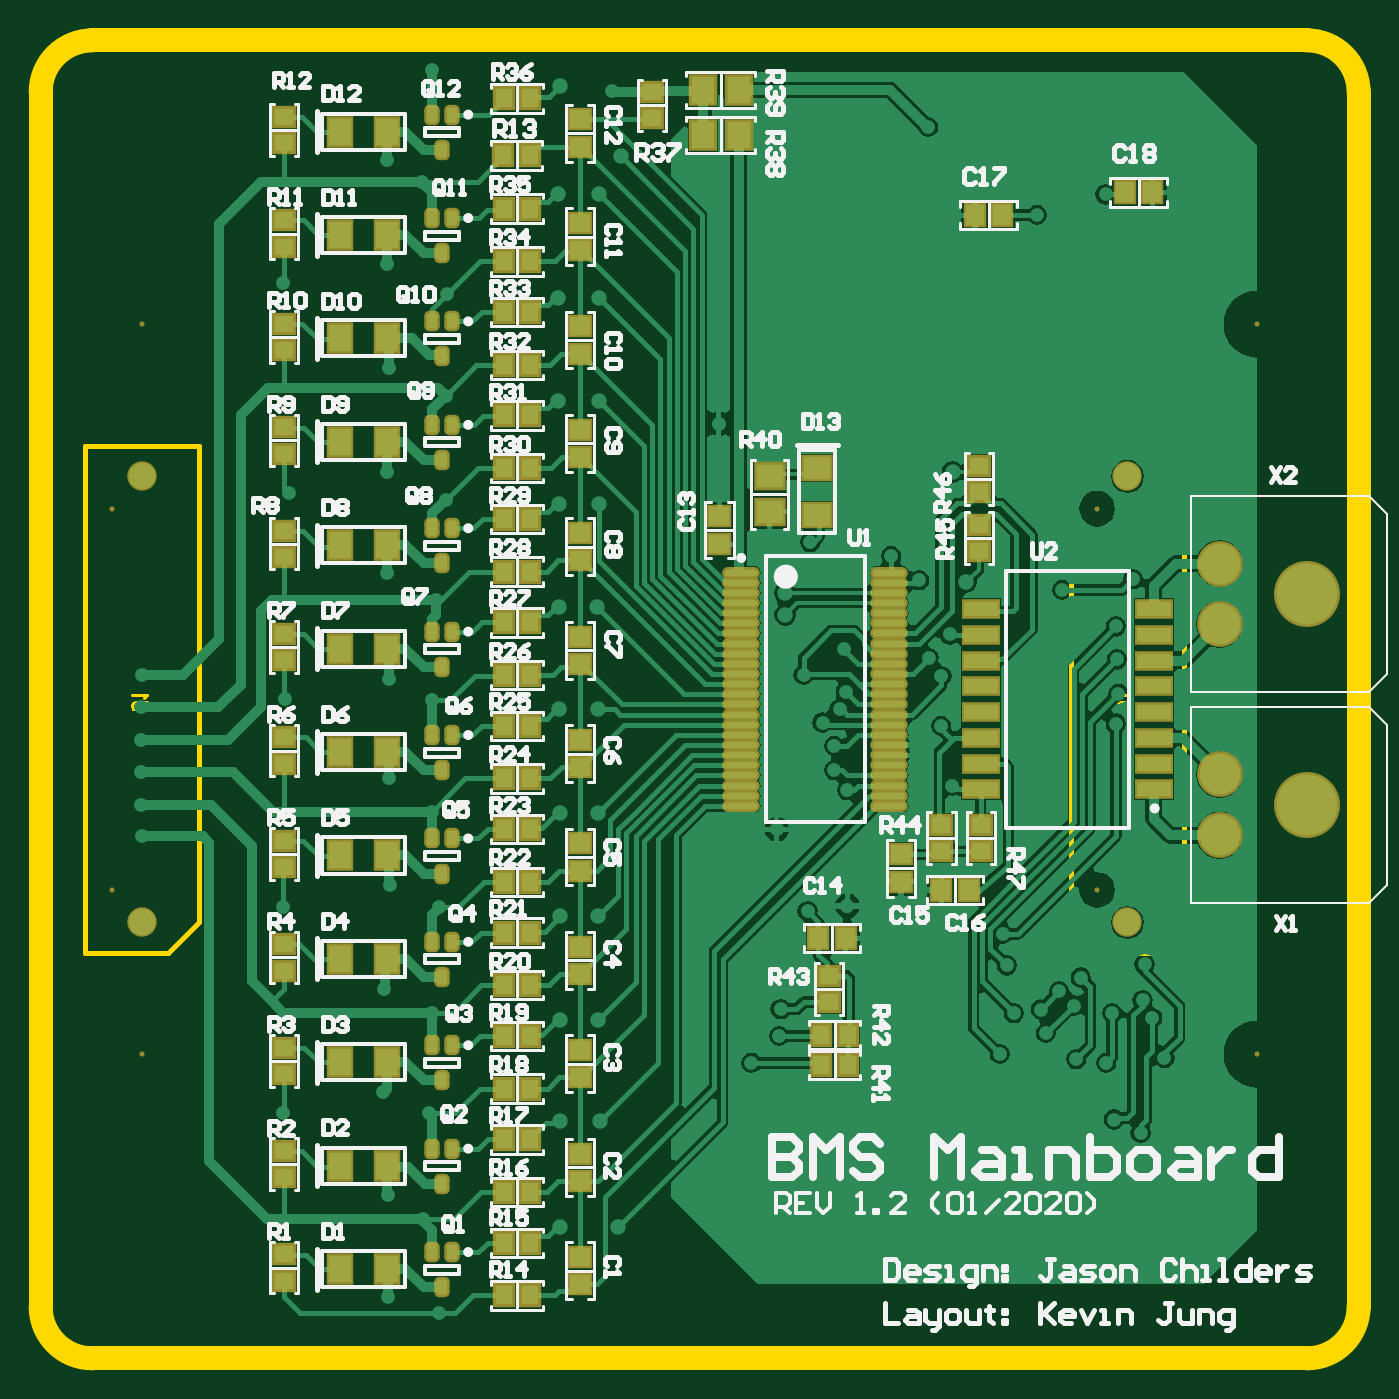
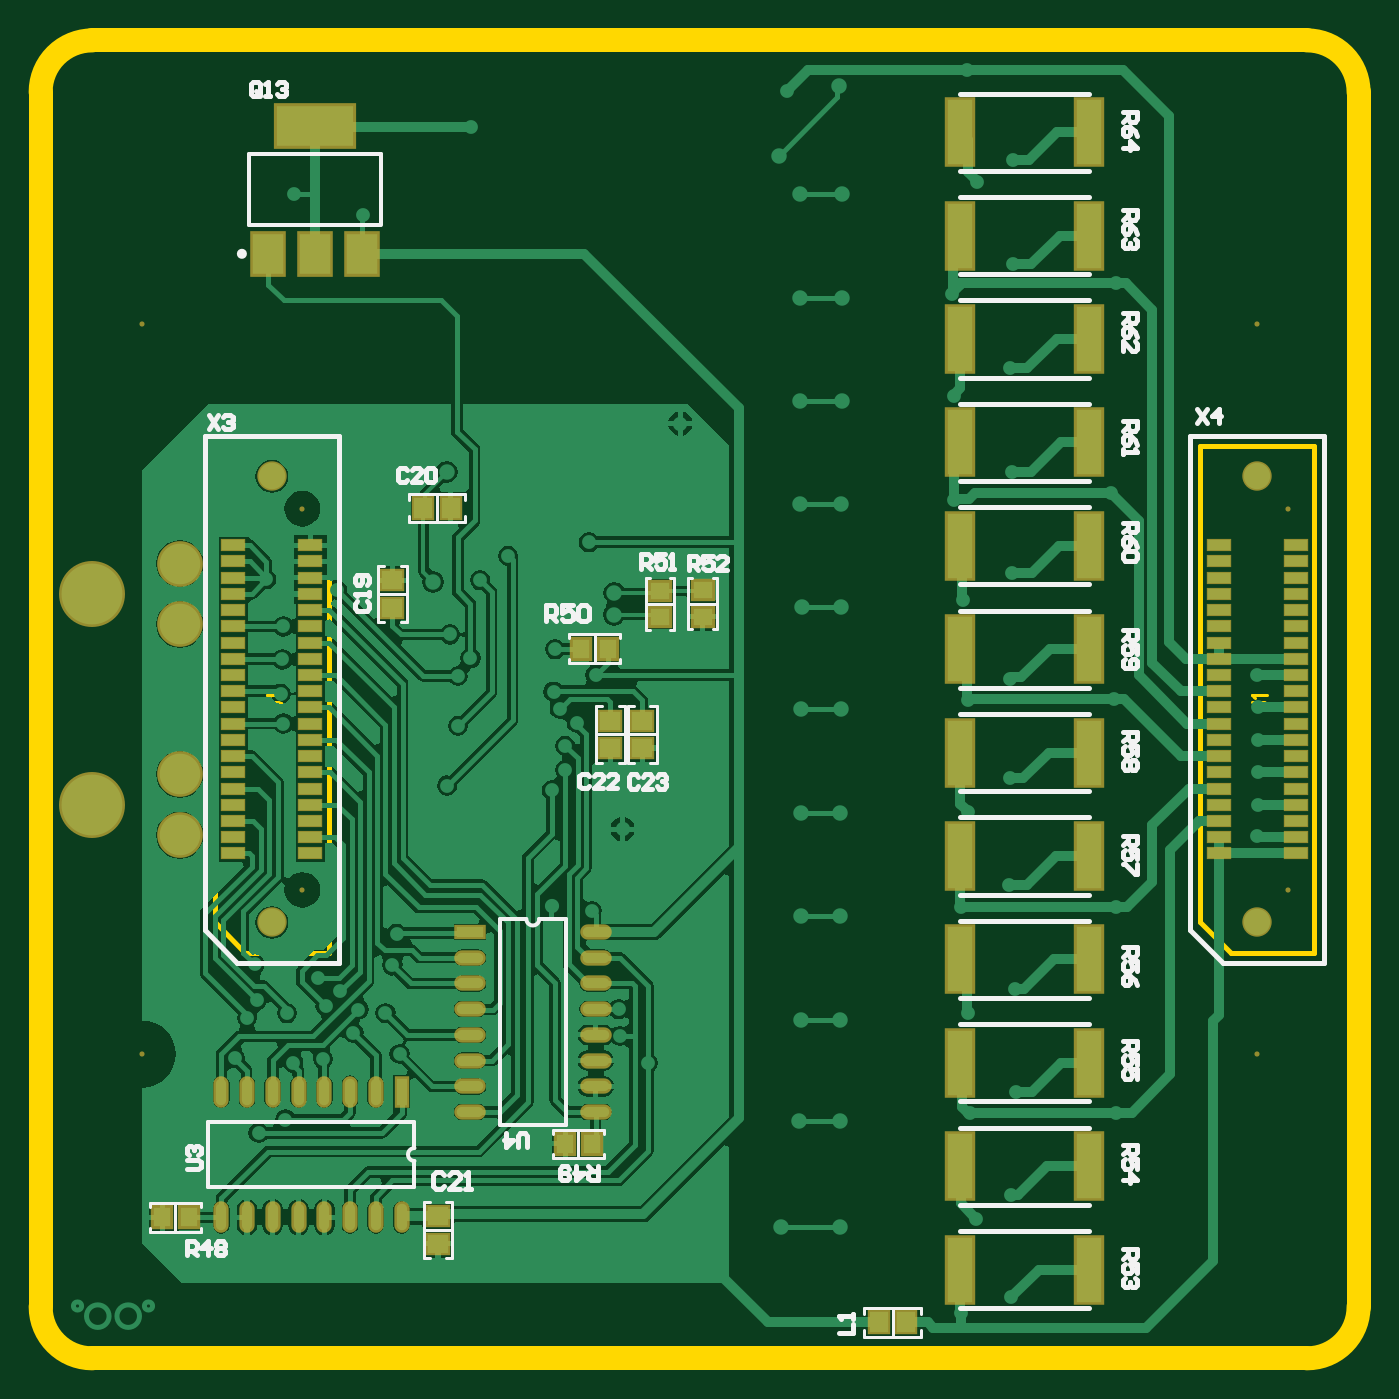
Circuit board: 10 layer files. Board 65.0 x 65.0 mm.
- bottom_copper: BMS.GBL (55807 bytes)
- bottom_silk: BMS.GBO (13672 bytes)
- paste: BMS.GBP (3661 bytes)
- bottom_mask: BMS.GBS (4104 bytes)
- outline: BMS.GKO (471 bytes)
- outline: BMS.GM1 (899 bytes)
- top_copper: BMS.GTL (61337 bytes)
- top_silk: BMS.GTO (50816 bytes)
- paste: BMS.GTP (5644 bytes)
- top_mask: BMS.GTS (6082 bytes)

=== bottom_copper: BMS.GBL (55807 bytes, source omitted) ===
=== bottom_silk: BMS.GBO (13672 bytes, source omitted) ===
=== paste: BMS.GBP ===
G04*
G04 #@! TF.GenerationSoftware,Altium Limited,Altium Designer,20.0.10 (225)*
G04*
G04 Layer_Color=128*
%FSLAX25Y25*%
%MOIN*%
G70*
G01*
G75*
%ADD18R,0.03347X0.03740*%
%ADD19R,0.03740X0.03347*%
%ADD21R,0.03543X0.03937*%
%ADD22R,0.03937X0.03543*%
%ADD51R,0.04331X0.01968*%
%ADD52R,0.14961X0.07874*%
%ADD53R,0.05906X0.07874*%
%ADD54O,0.01968X0.05118*%
%ADD55R,0.01968X0.05118*%
%ADD56O,0.05118X0.01968*%
%ADD57R,0.05118X0.01968*%
%ADD58R,0.04900X0.12500*%
D18*
X145780Y137795D02*
D03*
X150898D02*
D03*
X227165Y27362D02*
D03*
X232283D02*
D03*
X154035Y41634D02*
D03*
X148917D02*
D03*
D19*
X127362Y149114D02*
D03*
Y143996D02*
D03*
X135630Y143898D02*
D03*
Y149016D02*
D03*
D21*
X87795Y6988D02*
D03*
X93110D02*
D03*
X176280Y165157D02*
D03*
X181594D02*
D03*
D22*
X178740Y22244D02*
D03*
Y27559D02*
D03*
X187598Y151083D02*
D03*
Y145768D02*
D03*
X139075Y118504D02*
D03*
Y123819D02*
D03*
X145275Y118504D02*
D03*
Y123819D02*
D03*
D51*
X27165Y98032D02*
D03*
X12205D02*
D03*
X27165Y101181D02*
D03*
X12205D02*
D03*
X27165Y104331D02*
D03*
X12205D02*
D03*
X27165Y107480D02*
D03*
X12205D02*
D03*
X27165Y110630D02*
D03*
X12205D02*
D03*
X27165Y113779D02*
D03*
X12205D02*
D03*
X27165Y116929D02*
D03*
X12205D02*
D03*
X27165Y120079D02*
D03*
X12205D02*
D03*
X27165Y123228D02*
D03*
X12205D02*
D03*
X27165Y126378D02*
D03*
X12205D02*
D03*
X27165Y129528D02*
D03*
X12205D02*
D03*
X27165Y132677D02*
D03*
X12205D02*
D03*
X27165Y135827D02*
D03*
X12205D02*
D03*
X27165Y138976D02*
D03*
X12205D02*
D03*
X27165Y142126D02*
D03*
X12205D02*
D03*
X27165Y145276D02*
D03*
X12205D02*
D03*
X27165Y148425D02*
D03*
X12205D02*
D03*
X27165Y151575D02*
D03*
X12205D02*
D03*
X27165Y154724D02*
D03*
X12205D02*
D03*
X27165Y157874D02*
D03*
X12205D02*
D03*
X218504Y98032D02*
D03*
X203543D02*
D03*
X218504Y101181D02*
D03*
X203543D02*
D03*
X218504Y104331D02*
D03*
X203543D02*
D03*
X218504Y107480D02*
D03*
X203543D02*
D03*
X218504Y110630D02*
D03*
X203543D02*
D03*
X218504Y113779D02*
D03*
X203543D02*
D03*
X218504Y116929D02*
D03*
X203543D02*
D03*
X218504Y120079D02*
D03*
X203543D02*
D03*
X218504Y123228D02*
D03*
X203543D02*
D03*
X218504Y126378D02*
D03*
X203543D02*
D03*
X218504Y129528D02*
D03*
X203543D02*
D03*
X218504Y132677D02*
D03*
X203543D02*
D03*
X218504Y135827D02*
D03*
X203543D02*
D03*
X218504Y138976D02*
D03*
X203543D02*
D03*
X218504Y142126D02*
D03*
X203543D02*
D03*
X218504Y145276D02*
D03*
X203543D02*
D03*
X218504Y148425D02*
D03*
X203543D02*
D03*
X218504Y151575D02*
D03*
X203543D02*
D03*
X218504Y154724D02*
D03*
X203543D02*
D03*
X218504Y157874D02*
D03*
X203543D02*
D03*
D52*
X202657Y239272D02*
D03*
D53*
X193602Y214469D02*
D03*
X202657D02*
D03*
X211713D02*
D03*
D54*
X220827Y27374D02*
D03*
X215827D02*
D03*
X210827D02*
D03*
X205827D02*
D03*
X200827D02*
D03*
X195827D02*
D03*
X190827D02*
D03*
X185827D02*
D03*
X220827Y51772D02*
D03*
X215827D02*
D03*
X210827D02*
D03*
X205827D02*
D03*
X200827D02*
D03*
X195827D02*
D03*
X190827D02*
D03*
D55*
X185827D02*
D03*
D56*
X148142Y47795D02*
D03*
Y52795D02*
D03*
Y57795D02*
D03*
Y62795D02*
D03*
Y67795D02*
D03*
Y72795D02*
D03*
Y77795D02*
D03*
Y82795D02*
D03*
X172539Y47795D02*
D03*
Y52795D02*
D03*
Y57795D02*
D03*
Y62795D02*
D03*
Y67795D02*
D03*
Y72795D02*
D03*
Y77795D02*
D03*
D57*
Y82795D02*
D03*
D58*
X52259Y238091D02*
D03*
X77359D02*
D03*
X52259Y218012D02*
D03*
X77359D02*
D03*
X52259Y197933D02*
D03*
X77359D02*
D03*
X52259Y177854D02*
D03*
X77359D02*
D03*
X52259Y157776D02*
D03*
X77359D02*
D03*
X52259Y137697D02*
D03*
X77359D02*
D03*
X52259Y117618D02*
D03*
X77359D02*
D03*
X52259Y97539D02*
D03*
X77359D02*
D03*
X52259Y77461D02*
D03*
X77359D02*
D03*
X52259Y57382D02*
D03*
X77359D02*
D03*
X52259Y37303D02*
D03*
X77359D02*
D03*
X52259Y17224D02*
D03*
X77359D02*
D03*
M02*

=== bottom_mask: BMS.GBS ===
G04*
G04 #@! TF.GenerationSoftware,Altium Limited,Altium Designer,20.0.10 (225)*
G04*
G04 Layer_Color=16711935*
%FSLAX25Y25*%
%MOIN*%
G70*
G01*
G75*
%ADD29R,0.04347X0.04740*%
%ADD30R,0.04740X0.04347*%
%ADD32R,0.04543X0.04937*%
%ADD33R,0.04937X0.04543*%
%ADD39C,0.01000*%
%ADD40C,0.05709*%
%ADD41C,0.08874*%
%ADD42C,0.12811*%
%ADD60R,0.04724X0.02362*%
%ADD61R,0.15961X0.08874*%
%ADD62R,0.06906X0.08874*%
%ADD63O,0.02969X0.06118*%
%ADD64R,0.02969X0.06118*%
%ADD65O,0.06118X0.02969*%
%ADD66R,0.06118X0.02969*%
%ADD67R,0.05900X0.13500*%
D29*
X145780Y137795D02*
D03*
X150898D02*
D03*
X227165Y27362D02*
D03*
X232283D02*
D03*
X154035Y41634D02*
D03*
X148917D02*
D03*
D30*
X127362Y149114D02*
D03*
Y143996D02*
D03*
X135630Y143898D02*
D03*
Y149016D02*
D03*
D32*
X87795Y6988D02*
D03*
X93110D02*
D03*
X176280Y165157D02*
D03*
X181594D02*
D03*
D33*
X178740Y22244D02*
D03*
Y27559D02*
D03*
X187598Y151083D02*
D03*
Y145768D02*
D03*
X139075Y118504D02*
D03*
Y123819D02*
D03*
X145275Y118504D02*
D03*
Y123819D02*
D03*
D39*
X13780Y90945D02*
D03*
Y164961D02*
D03*
X205118Y90945D02*
D03*
Y164961D02*
D03*
X19685Y200787D02*
D03*
X236220D02*
D03*
Y59055D02*
D03*
X19685D02*
D03*
D40*
X19685Y84646D02*
D03*
Y171260D02*
D03*
X211024Y84646D02*
D03*
Y171260D02*
D03*
D41*
X228898Y154331D02*
D03*
Y142520D02*
D03*
Y113386D02*
D03*
Y101575D02*
D03*
D42*
X245905Y148425D02*
D03*
Y107480D02*
D03*
D60*
X27165Y98032D02*
D03*
X12205D02*
D03*
X27165Y101181D02*
D03*
X12205D02*
D03*
X27165Y104331D02*
D03*
X12205D02*
D03*
X27165Y107480D02*
D03*
X12205D02*
D03*
X27165Y110630D02*
D03*
X12205D02*
D03*
X27165Y113779D02*
D03*
X12205D02*
D03*
X27165Y116929D02*
D03*
X12205D02*
D03*
X27165Y120079D02*
D03*
X12205D02*
D03*
X27165Y123228D02*
D03*
X12205D02*
D03*
X27165Y126378D02*
D03*
X12205D02*
D03*
X27165Y129528D02*
D03*
X12205D02*
D03*
X27165Y132677D02*
D03*
X12205D02*
D03*
X27165Y135827D02*
D03*
X12205D02*
D03*
X27165Y138976D02*
D03*
X12205D02*
D03*
X27165Y142126D02*
D03*
X12205D02*
D03*
X27165Y145276D02*
D03*
X12205D02*
D03*
X27165Y148425D02*
D03*
X12205D02*
D03*
X27165Y151575D02*
D03*
X12205D02*
D03*
X27165Y154724D02*
D03*
X12205D02*
D03*
X27165Y157874D02*
D03*
X12205D02*
D03*
X218504Y98032D02*
D03*
X203543D02*
D03*
X218504Y101181D02*
D03*
X203543D02*
D03*
X218504Y104331D02*
D03*
X203543D02*
D03*
X218504Y107480D02*
D03*
X203543D02*
D03*
X218504Y110630D02*
D03*
X203543D02*
D03*
X218504Y113779D02*
D03*
X203543D02*
D03*
X218504Y116929D02*
D03*
X203543D02*
D03*
X218504Y120079D02*
D03*
X203543D02*
D03*
X218504Y123228D02*
D03*
X203543D02*
D03*
X218504Y126378D02*
D03*
X203543D02*
D03*
X218504Y129528D02*
D03*
X203543D02*
D03*
X218504Y132677D02*
D03*
X203543D02*
D03*
X218504Y135827D02*
D03*
X203543D02*
D03*
X218504Y138976D02*
D03*
X203543D02*
D03*
X218504Y142126D02*
D03*
X203543D02*
D03*
X218504Y145276D02*
D03*
X203543D02*
D03*
X218504Y148425D02*
D03*
X203543D02*
D03*
X218504Y151575D02*
D03*
X203543D02*
D03*
X218504Y154724D02*
D03*
X203543D02*
D03*
X218504Y157874D02*
D03*
X203543D02*
D03*
D61*
X202657Y239272D02*
D03*
D62*
X193602Y214469D02*
D03*
X202657D02*
D03*
X211713D02*
D03*
D63*
X220827Y27374D02*
D03*
X215827D02*
D03*
X210827D02*
D03*
X205827D02*
D03*
X200827D02*
D03*
X195827D02*
D03*
X190827D02*
D03*
X185827D02*
D03*
X220827Y51772D02*
D03*
X215827D02*
D03*
X210827D02*
D03*
X205827D02*
D03*
X200827D02*
D03*
X195827D02*
D03*
X190827D02*
D03*
D64*
X185827D02*
D03*
D65*
X148142Y47795D02*
D03*
Y52795D02*
D03*
Y57795D02*
D03*
Y62795D02*
D03*
Y67795D02*
D03*
Y72795D02*
D03*
Y77795D02*
D03*
Y82795D02*
D03*
X172539Y47795D02*
D03*
Y52795D02*
D03*
Y57795D02*
D03*
Y62795D02*
D03*
Y67795D02*
D03*
Y72795D02*
D03*
Y77795D02*
D03*
D66*
Y82795D02*
D03*
D67*
X52259Y238091D02*
D03*
X77359D02*
D03*
X52259Y218012D02*
D03*
X77359D02*
D03*
X52259Y197933D02*
D03*
X77359D02*
D03*
X52259Y177854D02*
D03*
X77359D02*
D03*
X52259Y157776D02*
D03*
X77359D02*
D03*
X52259Y137697D02*
D03*
X77359D02*
D03*
X52259Y117618D02*
D03*
X77359D02*
D03*
X52259Y97539D02*
D03*
X77359D02*
D03*
X52259Y77461D02*
D03*
X77359D02*
D03*
X52259Y57382D02*
D03*
X77359D02*
D03*
X52259Y37303D02*
D03*
X77359D02*
D03*
X52259Y17224D02*
D03*
X77359D02*
D03*
M02*

=== outline: BMS.GKO ===
G04*
G04 #@! TF.GenerationSoftware,Altium Limited,Altium Designer,20.0.10 (225)*
G04*
G04 Layer_Color=16711935*
%FSLAX25Y25*%
%MOIN*%
G70*
G01*
G75*
%ADD70C,0.04724*%
D70*
X0Y10000D02*
G03*
X10000Y0I10000J0D01*
G01*
X245905D02*
G03*
X255906Y10000I0J10000D01*
G01*
Y245905D02*
G03*
X245905Y255906I-10000J0D01*
G01*
X10000D02*
G03*
X0Y245905I0J-10000D01*
G01*
Y10000D02*
Y245906D01*
X10000Y0D02*
X245906D01*
X255906Y10000D02*
Y245906D01*
X10000Y255906D02*
X245906D01*
M02*

=== outline: BMS.GM1 ===
G04*
G04 #@! TF.GenerationSoftware,Altium Limited,Altium Designer,20.0.10 (225)*
G04*
G04 Layer_Color=16711935*
%FSLAX25Y25*%
%MOIN*%
G70*
G01*
G75*
%ADD10C,0.00984*%
%ADD68C,0.00500*%
D10*
X24803Y78740D02*
X30709Y84646D01*
Y177165D01*
X8661D02*
X30709D01*
X8661Y78740D02*
Y177165D01*
Y78740D02*
X24803D01*
X216142D02*
X222047Y84646D01*
Y177165D01*
X200000D02*
X222047D01*
X200000Y78740D02*
Y177165D01*
Y78740D02*
X216142D01*
D68*
X20661Y127425D02*
X18412D01*
X17990Y127284D01*
X17850Y127144D01*
X17709Y126862D01*
Y126581D01*
X17850Y126300D01*
X17990Y126159D01*
X18412Y126019D01*
X18693D01*
X20099Y128184D02*
X20239Y128465D01*
X20661Y128887D01*
X17709D01*
X212000Y127425D02*
X209751D01*
X209329Y127284D01*
X209188Y127144D01*
X209048Y126862D01*
Y126581D01*
X209188Y126300D01*
X209329Y126159D01*
X209751Y126019D01*
X210032D01*
X211437Y128184D02*
X211578Y128465D01*
X212000Y128887D01*
X209048D01*
M02*

=== top_copper: BMS.GTL (61337 bytes, source omitted) ===
=== top_silk: BMS.GTO (50816 bytes, source omitted) ===
=== paste: BMS.GTP (5644 bytes, source omitted) ===
=== top_mask: BMS.GTS (6082 bytes, source omitted) ===
